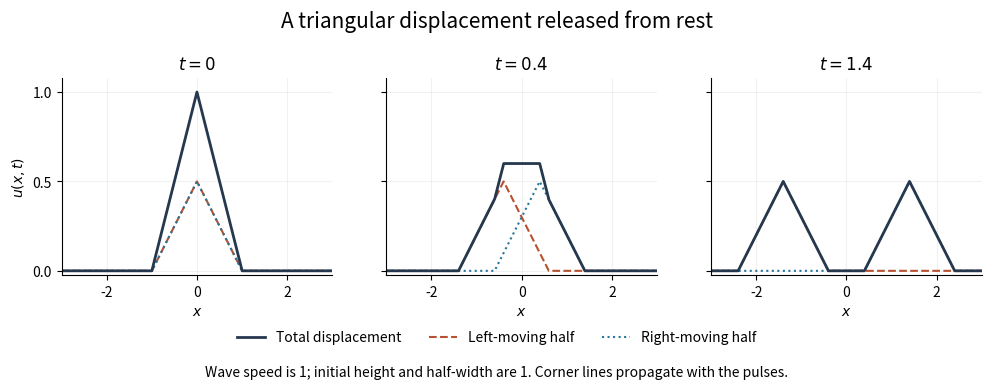

Python code for this plot: (Note: this script raises an exception after producing the figure.)
"""Original triangular-pulse evolution. Python 3.14, NumPy 2.3, Matplotlib 3.10.
Run in the mirrored _media directory; the white PNG is written to cwd.
"""
from pathlib import Path
import matplotlib
matplotlib.use('Agg')
import matplotlib.pyplot as plt
from matplotlib.lines import Line2D
import numpy as np

x=np.linspace(-3,3,2401)
fig,axes=plt.subplots(1,3,figsize=(10,3.8),facecolor='white',sharey=True)
for ax,t in zip(axes,[0,.4,1.4]):
    right=.5*np.maximum(1-np.abs(x-t),0)
    left=.5*np.maximum(1-np.abs(x+t),0)
    ax.plot(x,left,color='#b75130',lw=1.5,ls='--')
    ax.plot(x,right,color='#26759a',lw=1.5,ls=':')
    ax.plot(x,left+right,color='#25384e',lw=2)
    ax.set(xlim=(-3,3),ylim=(-.025,1.08),xlabel='$x$',title=f'$t={t:g}$')
    ax.grid(alpha=.17);ax.spines[['top','right']].set_visible(False)
    ax.set_xticks([-2,0,2]);ax.set_yticks([0,.5,1])
axes[0].set_ylabel('$u(x,t)$')
fig.suptitle('A triangular displacement released from rest',fontsize=15,y=.98)
handles=[Line2D([],[],color='#25384e',lw=2,label='Total displacement'),Line2D([],[],color='#b75130',ls='--',label='Left-moving half'),Line2D([],[],color='#26759a',ls=':',label='Right-moving half')]
fig.legend(handles=handles,loc='lower center',bbox_to_anchor=(.5,.065),ncol=3,frameon=False,fontsize=10)
fig.text(.5,.015,'Wave speed is 1; initial height and half-width are 1. Corner lines propagate with the pulses.',ha='center',fontsize=10)
fig.subplots_adjust(left=.065,right=.985,top=.8,bottom=.28,wspace=.2)
fig.savefig(Path.cwd()/Path(__file__).with_suffix('.png').name,dpi=145,facecolor='white')
plt.close(fig)
